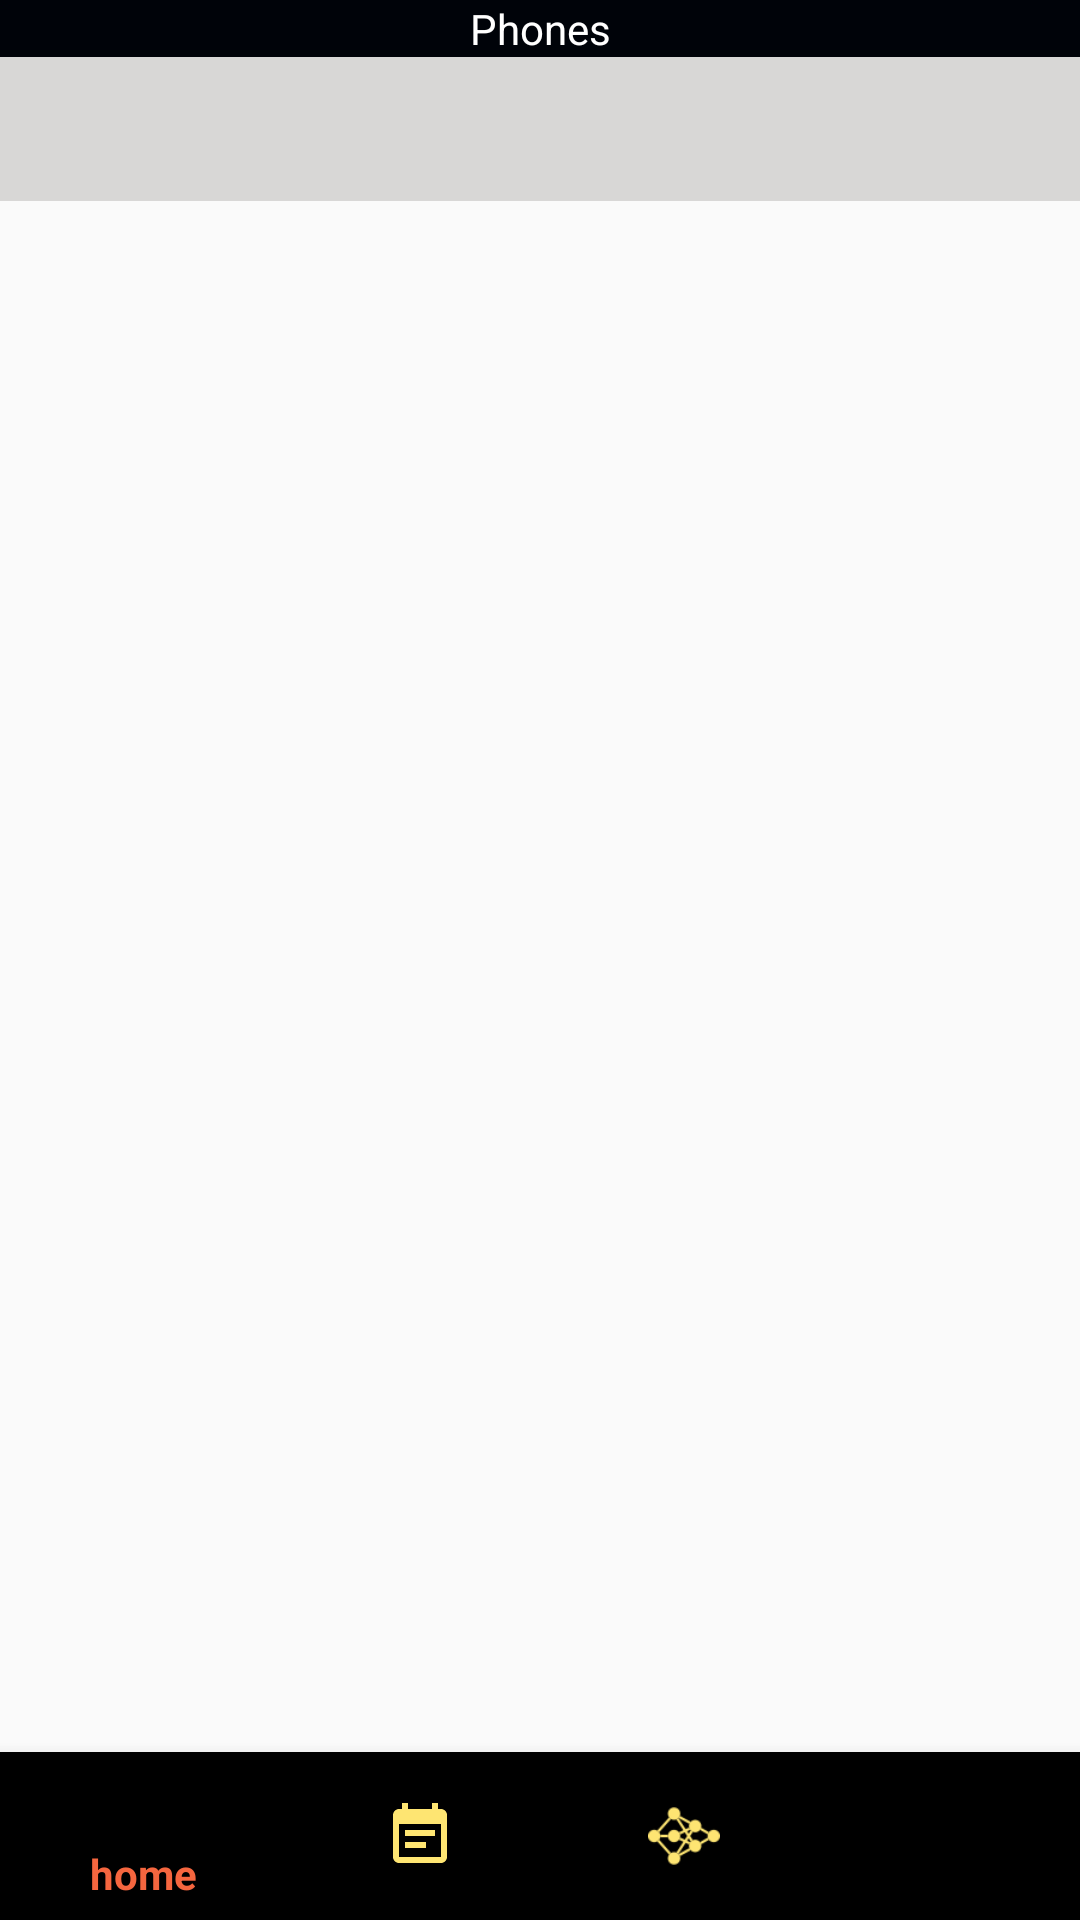

Reconstruct the res/layout file that produces this screen, plus the resources it refers to.
<!-- AndroidManifest.xml: application theme AppTheme -->
<!-- res/layout/activity_phones.xml -->
<?xml version="1.0" encoding="utf-8"?>
<androidx.drawerlayout.widget.DrawerLayout
    xmlns:android="http://schemas.android.com/apk/res/android"
    xmlns:app="http://schemas.android.com/apk/res-auto"
    xmlns:tools="http://schemas.android.com/tools"
    android:layout_width="match_parent"
    android:layout_height="match_parent"
    tools:context=".Phones">

    <androidx.constraintlayout.widget.ConstraintLayout
        android:layout_width="match_parent"
        android:layout_height="match_parent"
        >

        <TextView
            android:id="@+id/textView"
            android:layout_width="match_parent"
            android:layout_height="wrap_content"
            android:text="Phones"
            android:textColor="@color/white"
            android:textAlignment="center"
            android:background="@color/black"
            app:layout_constraintTop_toTopOf="parent" />

        <androidx.recyclerview.widget.RecyclerView
            android:id="@+id/PhonesRecyclerView"
            android:layout_width="match_parent"
            android:layout_height="wrap_content"
            android:background="@color/darkWhite"
            android:paddingBottom="@android:dimen/app_icon_size"
            app:layout_constraintEnd_toEndOf="parent"
            app:layout_constraintStart_toStartOf="parent"
            app:layout_constraintTop_toBottomOf="@+id/textView" />

        <include
            android:id="@+id/include"
            layout="@layout/bottom_navigation"/>
    </androidx.constraintlayout.widget.ConstraintLayout>


</androidx.drawerlayout.widget.DrawerLayout>
<!-- res/layout/bottom_navigation.xml (included above) -->
<?xml version="1.0" encoding="utf-8"?>
<com.google.android.material.bottomnavigation.BottomNavigationView
    xmlns:android="http://schemas.android.com/apk/res/android"
    android:layout_width="match_parent"
    android:layout_height="wrap_content"
    xmlns:app="http://schemas.android.com/apk/res-auto"
    android:id="@+id/bottom_navigation_view"
    android:background="@android:color/black"
    app:layout_constraintBottom_toBottomOf="parent"
    app:layout_constraintEnd_toEndOf="parent"
    app:layout_constraintStart_toStartOf="parent"
    app:menu="@menu/bottom_nav_menu"
    app:itemIconTint="@drawable/item_selected"
    app:itemTextColor="@drawable/item_selected"
    android:layout_gravity="bottom"
    >

</com.google.android.material.bottomnavigation.BottomNavigationView>
<!-- resources referenced by this layout -->
<resources>
  <color name="black">#000309</color>
  <color name="darkWhite">#D8D7D6</color>
  <color name="white">#FFFFFFFF</color>
  <!-- drawable item_selected (drawable) -->
  <?xml version="1.0" encoding="utf-8"?>
  <selector xmlns:android="http://schemas.android.com/apk/res/android">
      <item android:state_checked="true" android:color="@color/red001"/>
  
      <item android:state_checked="false" android:color="@color/yellowBottom"/>
  
  </selector>
  <style name="AppTheme" parent="Theme.AppCompat.Light.NoActionBar">
          
          <item name="colorPrimary">@color/colorPrimary</item>
          <item name="colorPrimaryDark">@color/yellow</item>
  
          <item name="colorAccent">@color/red001</item>
      </style>
  <color name="red001">#F5663F</color>
  <color name="yellowBottom">#FEE572</color>
  <color name="colorPrimary">#FFF</color>
  <color name="yellow">#FFBB00</color>
</resources>
